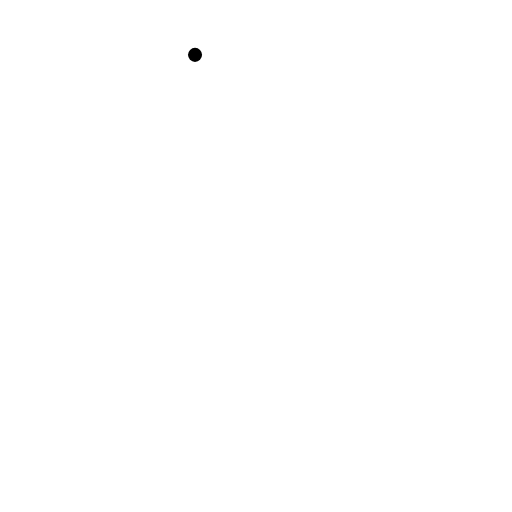
t = 0.00 s
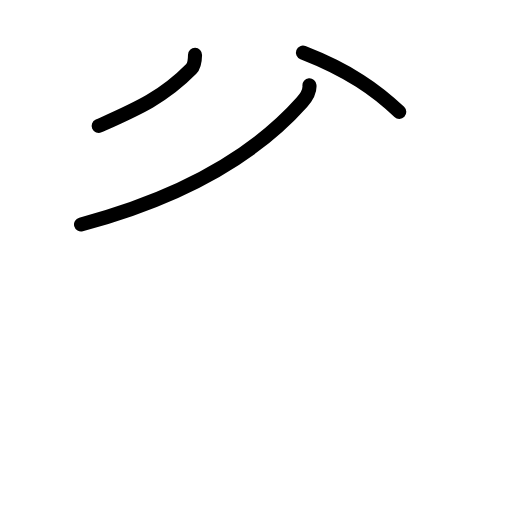
t = 2.63 s
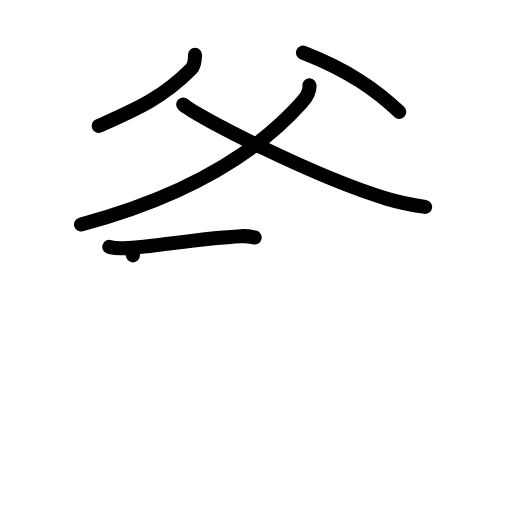
t = 5.25 s
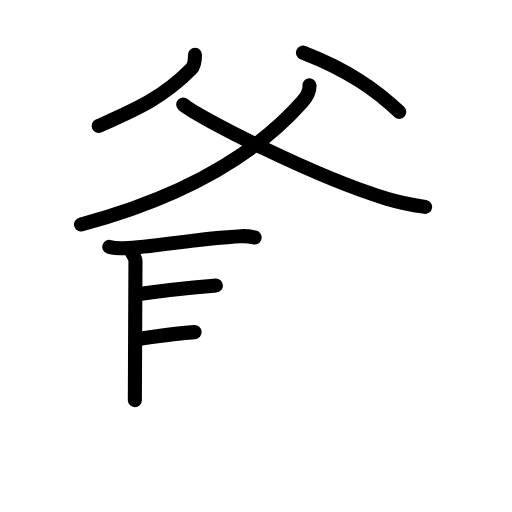
t = 7.75 s
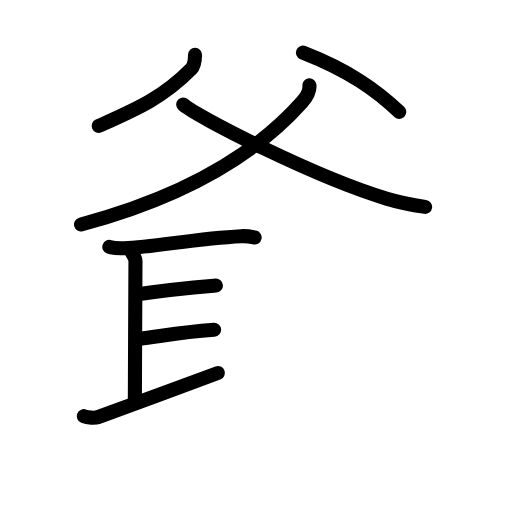
t = 8.75 s
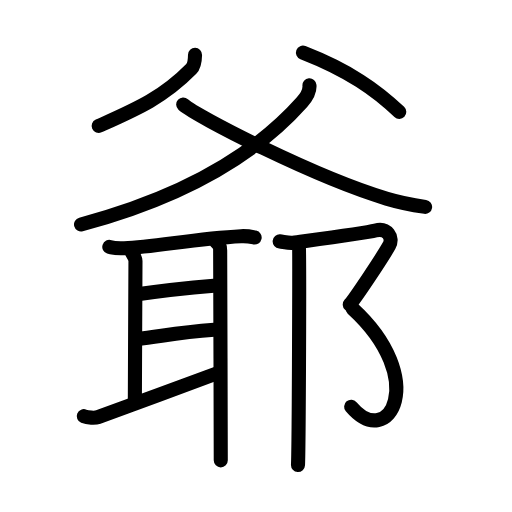
t = 13.00 s

The animated SVG that drew these frames (rendered in a browser with its animation timeline set to each time). Animation: 36 SMIL elements (animate=36); one cycle of 13.00 s.

<?xml version="1.0" encoding="UTF-8"?>
<!--
AniKanjiVG is licensed by CC-BY-SA Paul C. Sommerhoff (https://bitbucket.org/sommerhoff/anikanjivg).
AniKanjiVG uses KanjiVG which is licensed by CC-BY-SA Ulrich Apel (http://kanjivg.tagaini.net).
See also http://creativecommons.org/licenses/by-sa/3.0/
-->
<svg xmlns:kvg='http://kanjivg.tagaini.net' xmlns='http://www.w3.org/2000/svg' width='109' height='109' viewBox='0 0 109 109' style='fill:none;stroke:#000000;stroke-width:3;stroke-linecap:round;stroke-linejoin:round;' id="kvg:kanji_0723a"><g id="kvg:0723a" kvg:element="爺"><g id="kvg:0723a-g1" kvg:element="父" kvg:position="top" kvg:radical="general"><g id="kvg:0723a-g2" kvg:position="top"><path id="kvg:0723a-s1" kvg:type="㇒" d="M41.52,11.68c-0.02,1.32-0.12,2.29-0.8,2.98C34.58,20.9,28.87,23.29,21,26.81"><animate attributeName="d" begin="0.0s" dur="0.5s" from="M41.52,11.68C41.52,11.68,41.52,11.68,41.52,11.68" to="M41.52,11.68c-0.02,1.32-0.12,2.29-0.8,2.98" />
<animate attributeName="d" begin="0.5s" dur="0.5s" from="M41.52,11.68c-0.02,1.32-0.12,2.29-0.8,2.98c0,0,0,0,0,0,0" to="M41.52,11.68c-0.02,1.32-0.12,2.29-0.8,2.98C34.58,20.9,28.87,23.29,21,26.81" />
</path>
<path id="kvg:0723a-s2" kvg:type="㇔" d="M64.5,11.21c9.84,3.84,15.58,7.95,20.5,12.61"><animate attributeName="d" begin="1.0s" dur="1.0s" from="M64.5,11.21C64.5,11.21,64.5,11.21,64.5,11.21" to="M64.5,11.21c9.84,3.84,15.58,7.95,20.5,12.61" />
<animate attributeName="d" begin="0s" dur="1.0s" from="M-100,-100" to="M-100,-100" />
</path>
</g>
<g id="kvg:0723a-g3" kvg:position="bottom"><path id="kvg:0723a-s3" kvg:type="㇒" d="M65.88,18.16c0.12,1.34-0.55,2.43-1.61,3.62c-9.77,10.97-24.52,19.97-47.02,26"><animate attributeName="d" begin="2.0s" dur="0.5s" from="M65.88,18.16C65.88,18.16,65.88,18.16,65.88,18.16" to="M65.88,18.16c0.12,1.34-0.55,2.43-1.61,3.62" />
<animate attributeName="d" begin="2.5s" dur="0.5s" from="M65.88,18.16c0.12,1.34-0.55,2.43-1.61,3.62c0,0,0,0,0,0,0" to="M65.88,18.16c0.12,1.34-0.55,2.43-1.61,3.62c-9.77,10.97-24.52,19.97-47.02,26" />
<animate attributeName="d" begin="0s" dur="2.0s" from="M-100,-100" to="M-100,-100" />
</path>
<path id="kvg:0723a-s4" kvg:type="㇏" d="M39,22.25c2.75,2.5,28.21,15.52,43.34,20.04c2.84,0.85,4.66,1.23,8.16,1.75"><animate attributeName="d" begin="3.0s" dur="0.5s" from="M39,22.25C39,22.25,39,22.25,39,22.25" to="M39,22.25c2.75,2.5,28.21,15.52,43.34,20.04" />
<animate attributeName="d" begin="3.5s" dur="0.5s" from="M39,22.25c2.75,2.5,28.21,15.52,43.34,20.04c0,0,0,0,0,0,0" to="M39,22.25c2.75,2.5,28.21,15.52,43.34,20.04c2.84,0.85,4.66,1.23,8.16,1.75" />
<animate attributeName="d" begin="0s" dur="3.0s" from="M-100,-100" to="M-100,-100" />
</path>
</g>
</g>
<g id="kvg:0723a-g4" kvg:element="耶" kvg:position="bottom"><g id="kvg:0723a-g5" kvg:element="耳" kvg:position="left"><path id="kvg:0723a-s5" kvg:type="㇐" d="M23.27,52.57c0.83,0.28,2.34,0.31,3.17,0.28c6.57-0.26,15.13-2.08,24.87-2.57c1.38-0.07,2.21,0.13,2.9,0.28"><animate attributeName="d" begin="4.0s" dur="0.3333333333333333s" from="M23.27,52.57C23.27,52.57,23.27,52.57,23.27,52.57" to="M23.27,52.57c0.83,0.28,2.34,0.31,3.17,0.28" />
<animate attributeName="d" begin="4.333333333333333s" dur="0.3333333333333333s" from="M23.27,52.57c0.83,0.28,2.34,0.31,3.17,0.28c0,0,0,0,0,0,0" to="M23.27,52.57c0.83,0.28,2.34,0.31,3.17,0.28c6.57-0.26,15.13-2.08,24.87-2.57" />
<animate attributeName="d" begin="4.666666666666667s" dur="0.3333333333333333s" from="M23.27,52.57c0.83,0.28,2.34,0.31,3.17,0.28c6.57-0.26,15.13-2.08,24.87-2.57c0,0,0,0,0,0,0" to="M23.27,52.57c0.83,0.28,2.34,0.31,3.17,0.28c6.57-0.26,15.13-2.08,24.87-2.57c1.38-0.07,2.21,0.13,2.9,0.28" />
<animate attributeName="d" begin="0s" dur="4.0s" from="M-100,-100" to="M-100,-100" />
</path>
<path id="kvg:0723a-s6" kvg:type="㇑a" d="M27.76,53.13c0.27,0.78,1.08,1.54,1.08,2.46c0,0.92-0.13,26.3-0.13,29.6"><animate attributeName="d" begin="5.0s" dur="0.5s" from="M27.76,53.13C27.76,53.13,27.76,53.13,27.76,53.13" to="M27.76,53.13c0.27,0.78,1.08,1.54,1.08,2.46" />
<animate attributeName="d" begin="5.5s" dur="0.5s" from="M27.76,53.13c0.27,0.78,1.08,1.54,1.08,2.46c0,0,0,0,0,0,0" to="M27.76,53.13c0.27,0.78,1.08,1.54,1.08,2.46c0,0.92-0.13,26.3-0.13,29.6" />
<animate attributeName="d" begin="0s" dur="5.0s" from="M-100,-100" to="M-100,-100" />
</path>
<path id="kvg:0723a-s7" kvg:type="㇐a" d="M29.26,62.66c7.75-1.15,9.86-1.31,16.71-1.87"><animate attributeName="d" begin="6.0s" dur="1.0s" from="M29.26,62.66C29.26,62.66,29.26,62.66,29.26,62.66" to="M29.26,62.66c7.75-1.15,9.86-1.31,16.71-1.87" />
<animate attributeName="d" begin="0s" dur="6.0s" from="M-100,-100" to="M-100,-100" />
</path>
<path id="kvg:0723a-s8" kvg:type="㇐a" d="M29,72.22c6.33-0.79,8.86-1.46,16.58-2.02"><animate attributeName="d" begin="7.0s" dur="1.0s" from="M29,72.22C29,72.22,29,72.22,29,72.22" to="M29,72.22c6.33-0.79,8.86-1.46,16.58-2.02" />
<animate attributeName="d" begin="0s" dur="7.0s" from="M-100,-100" to="M-100,-100" />
</path>
<path id="kvg:0723a-s9" kvg:type="㇀" d="M17.84,88.6c0.84,0.34,2.39,0.42,3.09,0.18c2.85-0.98,21.08-7.8,25.45-9.37"><animate attributeName="d" begin="8.0s" dur="0.5s" from="M17.84,88.6C17.84,88.6,17.84,88.6,17.84,88.6" to="M17.84,88.6c0.84,0.34,2.39,0.42,3.09,0.18" />
<animate attributeName="d" begin="8.5s" dur="0.5s" from="M17.84,88.6c0.84,0.34,2.39,0.42,3.09,0.18c0,0,0,0,0,0,0" to="M17.84,88.6c0.84,0.34,2.39,0.42,3.09,0.18c2.85-0.98,21.08-7.8,25.45-9.37" />
<animate attributeName="d" begin="0s" dur="8.0s" from="M-100,-100" to="M-100,-100" />
</path>
<path id="kvg:0723a-s10" kvg:type="㇑" d="M45.94,51.43c0.84,0.83,0.93,0.97,0.93,1.88c0,0.92,0.13,37.18,0.13,44.69"><animate attributeName="d" begin="9.0s" dur="0.5s" from="M45.94,51.43C45.94,51.43,45.94,51.43,45.94,51.43" to="M45.94,51.43c0.84,0.83,0.93,0.97,0.93,1.88" />
<animate attributeName="d" begin="9.5s" dur="0.5s" from="M45.94,51.43c0.84,0.83,0.93,0.97,0.93,1.88c0,0,0,0,0,0,0" to="M45.94,51.43c0.84,0.83,0.93,0.97,0.93,1.88c0,0.92,0.13,37.18,0.13,44.69" />
<animate attributeName="d" begin="0s" dur="9.0s" from="M-100,-100" to="M-100,-100" />
</path>
</g>
<g id="kvg:0723a-g6" kvg:element="⻏" kvg:original="邑" kvg:position="right"><path id="kvg:0723a-s11" kvg:type="㇇" d="M59.54,51.39c0.7,0.06,1.96,0.41,2.86,0.29c3.9-0.54,15.47-2.07,17.52-2.6c2.53-0.66,3.88,1.55,2.93,3.2C81,55.5,75.42,63.77,74.46,64.84"><animate attributeName="d" begin="10.0s" dur="0.25s" from="M59.54,51.39C59.54,51.39,59.54,51.39,59.54,51.39" to="M59.54,51.39c0.7,0.06,1.96,0.41,2.86,0.29" />
<animate attributeName="d" begin="10.25s" dur="0.25s" from="M59.54,51.39c0.7,0.06,1.96,0.41,2.86,0.29c0,0,0,0,0,0,0" to="M59.54,51.39c0.7,0.06,1.96,0.41,2.86,0.29c3.9-0.54,15.47-2.07,17.52-2.6" />
<animate attributeName="d" begin="10.5s" dur="0.25s" from="M59.54,51.39c0.7,0.06,1.96,0.41,2.86,0.29c3.9-0.54,15.47-2.07,17.52-2.6c0,0,0,0,0,0,0" to="M59.54,51.39c0.7,0.06,1.96,0.41,2.86,0.29c3.9-0.54,15.47-2.07,17.52-2.6c2.53-0.66,3.88,1.55,2.93,3.2" />
<animate attributeName="d" begin="10.75s" dur="0.25s" from="M59.54,51.39c0.7,0.06,1.96,0.41,2.86,0.29c3.9-0.54,15.47-2.07,17.52-2.6c2.53-0.66,3.88,1.55,2.93,3.2c0,0,0,0,0,0,0" to="M59.54,51.39c0.7,0.06,1.96,0.41,2.86,0.29c3.9-0.54,15.47-2.07,17.52-2.6c2.53-0.66,3.88,1.55,2.93,3.2C81,55.5,75.42,63.77,74.46,64.84" />
<animate attributeName="d" begin="0s" dur="10.0s" from="M-100,-100" to="M-100,-100" />
</path>
<path id="kvg:0723a-s12" kvg:type="㇕va" d="M75.04,65.67C91.5,80.75,82.75,96,74.76,86.59"><animate attributeName="d" begin="11.0s" dur="1.0s" from="M75.04,65.67C75.04,65.67,75.04,65.67,75.04,65.67" to="M75.04,65.67C91.5,80.75,82.75,96,74.76,86.59" />
<animate attributeName="d" begin="0s" dur="11.0s" from="M-100,-100" to="M-100,-100" />
</path>
<path id="kvg:0723a-s13" kvg:type="㇑" d="M63.62,51.77c0.18,0.66,0,43.1-0.18,47.23"><animate attributeName="d" begin="12.0s" dur="1.0s" from="M63.62,51.77C63.62,51.77,63.62,51.77,63.62,51.77" to="M63.62,51.77c0.18,0.66,0,43.1-0.18,47.23" />
<animate attributeName="d" begin="0s" dur="12.0s" from="M-100,-100" to="M-100,-100" />
</path>
</g>
</g>
</g>
</svg>
